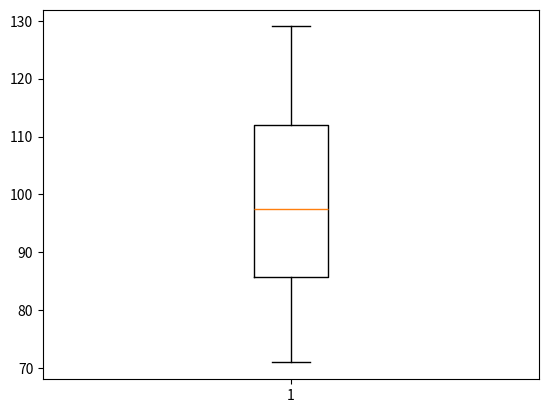

This figure's Python source:
import numpy as np
import matplotlib.pyplot as plt
# from matplotlib.patches import Polygon

values_low = np.random.randint(70, 80, 10)
values_mid = np.random.randint(80, 120, (100))
values_high = np.random.randint(120, 130, (10))

print("values_low:", values_low)

print("values_mid:", values_mid)

print("values_high:", values_high)

values_all = np.concatenate((values_low, values_mid, values_high))
print("values_all:", values_all)

# c) Create a box plot
# figure, axes = plt.subplots()
# axes.boxplot(values_all)

# or alternative
plt.boxplot(values_all) 
plt.savefig("./Boxplot.png")

min = values_all.min()
p25 = np.percentile(values_all, 25)
p50 = np.percentile(values_all, 50)
p75 = np.percentile(values_all, 75) 
max = values_all.max()

print("Min:" + str(min) + " P25:" + str(p25) + " P50:" + str(p50) + " P75:" + str(p75) + " Max:" + str(max))
plt.show()